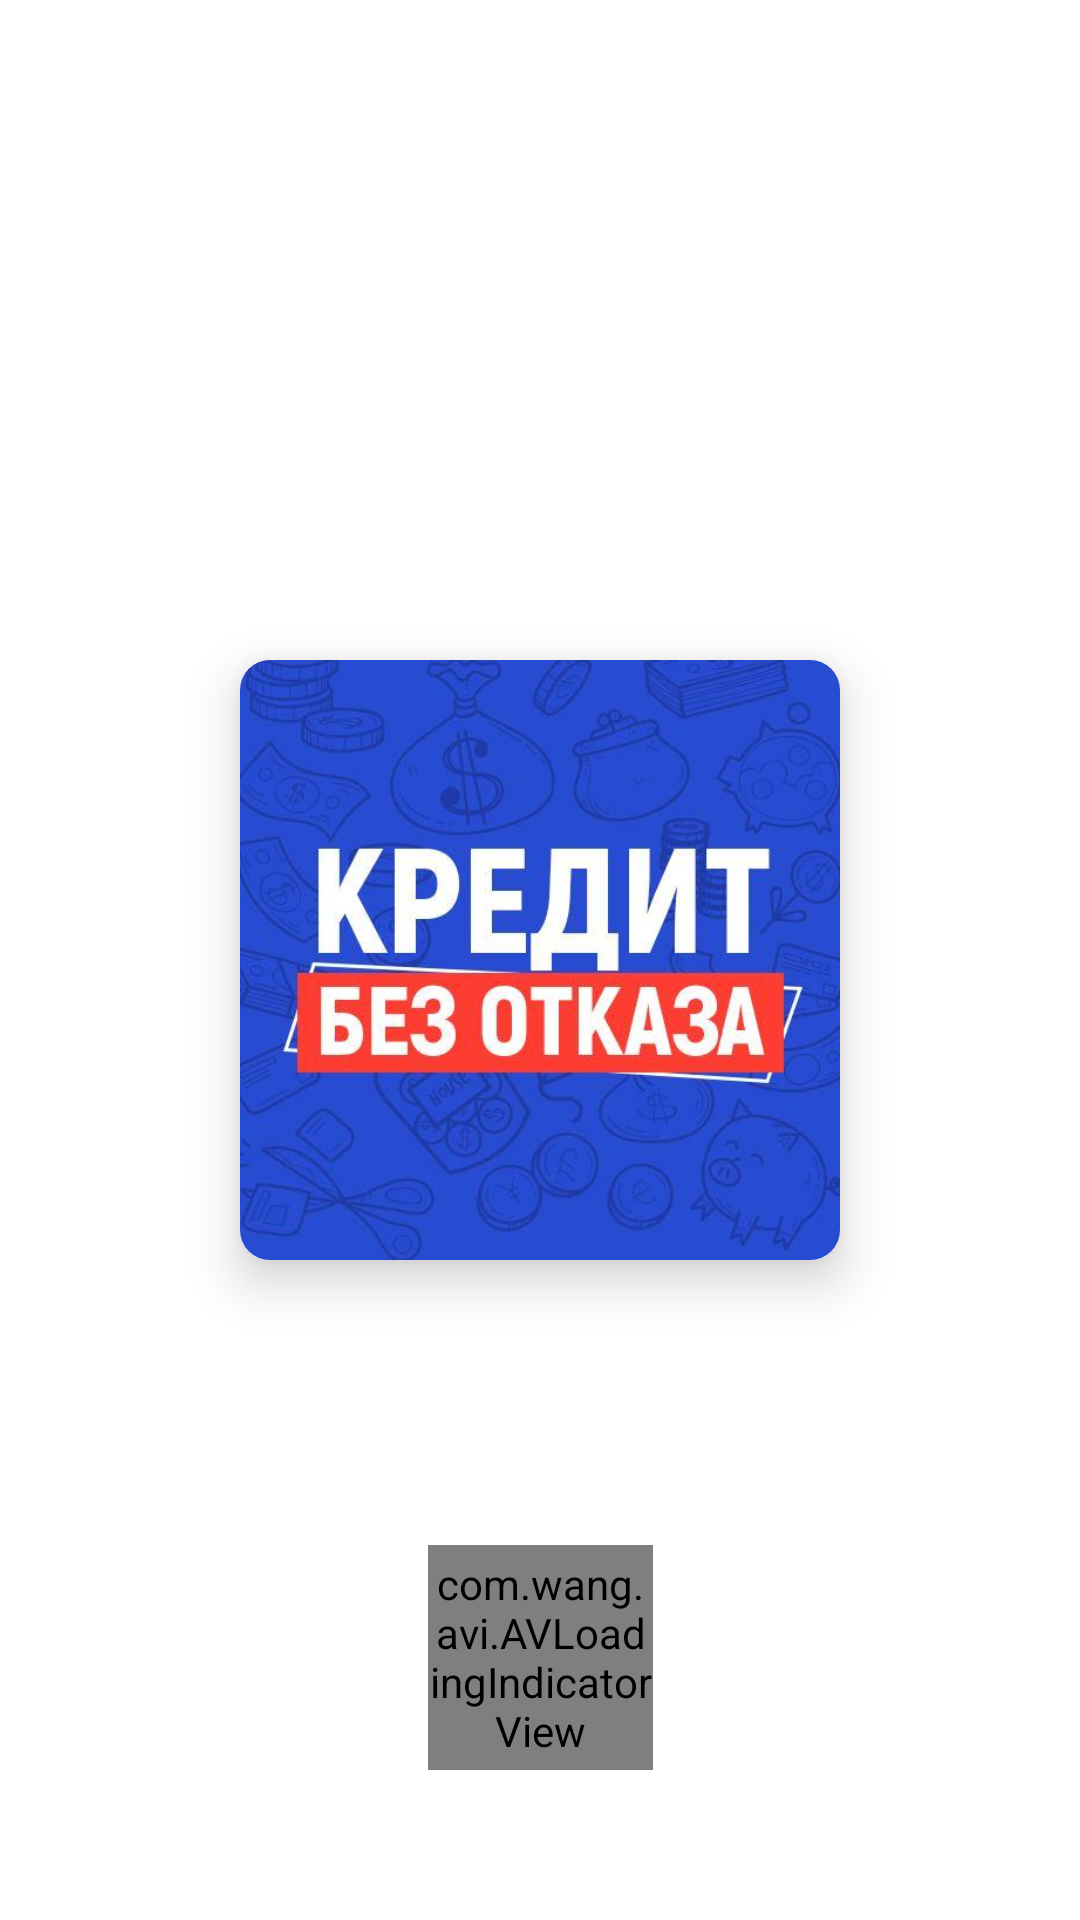

Layout XML and referenced resources for this Android screen:
<!-- AndroidManifest.xml: activity theme SplashTheme -->
<!-- res/layout/activity_splash.xml -->
<?xml version="1.0" encoding="utf-8"?>
<androidx.constraintlayout.widget.ConstraintLayout xmlns:android="http://schemas.android.com/apk/res/android"
    android:layout_width="match_parent"
    android:layout_height="match_parent"
    xmlns:app="http://schemas.android.com/apk/res-auto">

    <androidx.cardview.widget.CardView
        android:layout_width="200dp"
        android:layout_height="200dp"
        app:cardCornerRadius="10dp"
        app:cardElevation="10dp"
        app:layout_constraintTop_toTopOf="parent"
        app:layout_constraintBottom_toBottomOf="parent"
        app:layout_constraintStart_toStartOf="parent"
        app:layout_constraintEnd_toEndOf="parent">

        <ImageView
            android:layout_width="match_parent"
            android:layout_height="match_parent"
            android:src="@drawable/logo"/>

    </androidx.cardview.widget.CardView>

    <com.wang.avi.AVLoadingIndicatorView
        android:id="@+id/avi"
        style="@style/AVLoadingIndicatorView"
        android:layout_width="75dp"
        android:layout_height="75dp"
        app:indicatorColor="#274CD1"
        android:layout_marginBottom="50dp"
        app:indicatorName="BallSpinFadeLoaderIndicator"
        app:layout_constraintStart_toStartOf="parent"
        app:layout_constraintEnd_toEndOf="parent"
        app:layout_constraintBottom_toBottomOf="parent"/>

</androidx.constraintlayout.widget.ConstraintLayout>
<!-- resources referenced by this layout -->
<resources>
  <!-- drawable logo: jpg bitmap (drawable, 34208 bytes) -->
  <style name="SplashTheme" parent="Theme.AppCompat.Light.DarkActionBar">
          <item name="android:windowBackground">@drawable/splash_bg</item>
          <item name="windowActionBar">false</item>
          <item name="windowNoTitle">true</item>
          <item name="android:windowFullscreen">true</item>
          <item name="android:windowAnimationStyle">@null</item>
      </style>
</resources>
